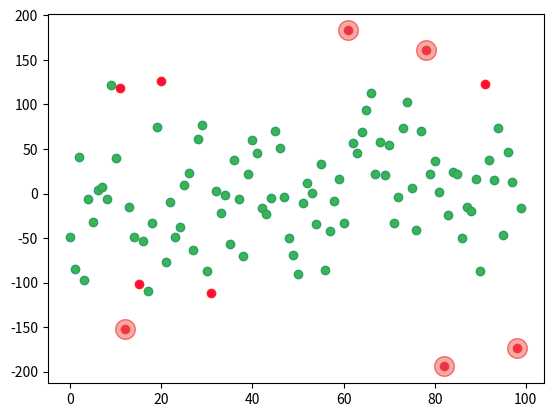

Generate this figure with matplotlib:
import random

import matplotlib.pyplot as plt
import numpy
import math

DATA_SIZE = 100


def criteria_1(arr: numpy.array):
    longest = series = cur = 0

    sorted_arr = numpy.sort(arr)
    mid = numpy.take(sorted_arr, sorted_arr.size // 2)
    less = False
    i = 0

    while True:

        while less == (arr[i] <= mid):
            cur += 1
            i += 1

            if i + 1 == arr.size:
                break

        else:
            longest = max(longest, cur)
            if cur:
                series += 1
            cur = 0
            less = not less
            continue

        break

    expect_per_series = 1/2 * (arr.size + 1 - 1.96 * math.sqrt(arr.size - 1))
    expect_total_series = math.log(arr.size + 1)

    print(f"longest series: {longest}, series count: {series}.\n"
          f"expect {expect_per_series} long series, with {expect_total_series} total")

    return longest < expect_per_series and series > expect_total_series


def criteria_2(arr):
    prev = arr[0]
    cur = longest = series = 0
    less = True
    i = 1

    while True:

        while less == (arr[i] <= prev):
            prev = arr[i]
            cur += 1
            i += 1

            if i + 1 == arr.size:
                break

        else:
            longest = max(longest, cur)
            if cur:
                series += 1
            cur = 0
            less = not less
            continue

        break

    if arr.size < 26:
        t = 5
    elif arr.size < 153:
        t = 6
    elif arr.size < 1170:
        t = 7
    else:
        t = 8

    expect_per_series = 1/3 * (2 * arr.size + 1) - 1.96 * math.sqrt((16 * arr.size - 20)/90)
    expect_total_series = t

    print(
        f"longest series: {longest}, series count: {series}.\n"
        f"expect {expect_per_series} long series, with {expect_total_series} total"
    )

    return series >= expect_total_series and longest <= expect_per_series


def get_line_count(n):
    return int(1.44 * math.log(n) + 1)


def prepare():
    pass
    # numpy.random.seed()


def make_normal_data(n):
    x = 2 + numpy.random.normal(2, 1.5, n)
    return x


def make_exponential_data(n, lmbd=0.5):
    mas_exp = numpy.random.random(n)
    mas_exp_lm = -(numpy.log(mas_exp))/lmbd
    return mas_exp_lm


def make_uniform_data(n, low=5, high=10):
    arr_scaled = low + (high - low) * numpy.random.random(n)
    return arr_scaled


def draw(x, k):
    _, ax = plt.subplots()
    ax.hist(x, bins=k, linewidth=0.5, edgecolor='white')


def draw_something(lmbd):
    x = numpy.arange(0, 15, 0.1)
    y = lmbd * numpy.exp(-lmbd * x)
    plt.plot(x, y)
    plt.show()


def apply_distribution_function(func, n=100, **kwargs):
    data = func(n, **kwargs)
    draw(data, get_line_count(DATA_SIZE))


def check_randomness(func, criteria):
    data = func(100)
    print(f"[{criteria.__name__}] is random: {criteria(data)}")


def generate_normal_with_random(n, rn):
    data = []
    for i in numpy.random.normal(0, 50, n):
        data.append({'elem': i, 'random': False})

    for i in [random.randint(-200, -100) if i % 2 == 0 else random.randint(100, 200) for i in range(rn)]:
        data.append({'elem': i, 'random': True})

    random.shuffle(data)
    return data


def is_random(x, data):
    avg = numpy.average(data)
    sig = numpy.std(data)

    if avg < x:
        check_max = True
    else:
        check_max = False

    dx = avg - x if not check_max else x - avg
    st = 1.96

    return dx / sig > st


def test_grabbs_criteria():
    data = generate_normal_with_random(90, 10)

    for i, item in enumerate(data):
        if item['random']:
            plt.scatter(x=i, y=item['elem'], c='#FF0652', edgecolors='#FF2600')
        else:
            plt.scatter(x=i, y=item['elem'], c='#3BB552', edgecolors='#2B9E6B')

    arr = [i['elem'] for i in data]
    for x, y in enumerate(data):
        if is_random(y['elem'], arr):
            plt.scatter(x, y['elem'], s=200, color='#E75952', alpha=0.5, edgecolors='red')


def main():
    prepare()
    test_grabbs_criteria()
    plt.show()


if __name__ == '__main__':
    main()
